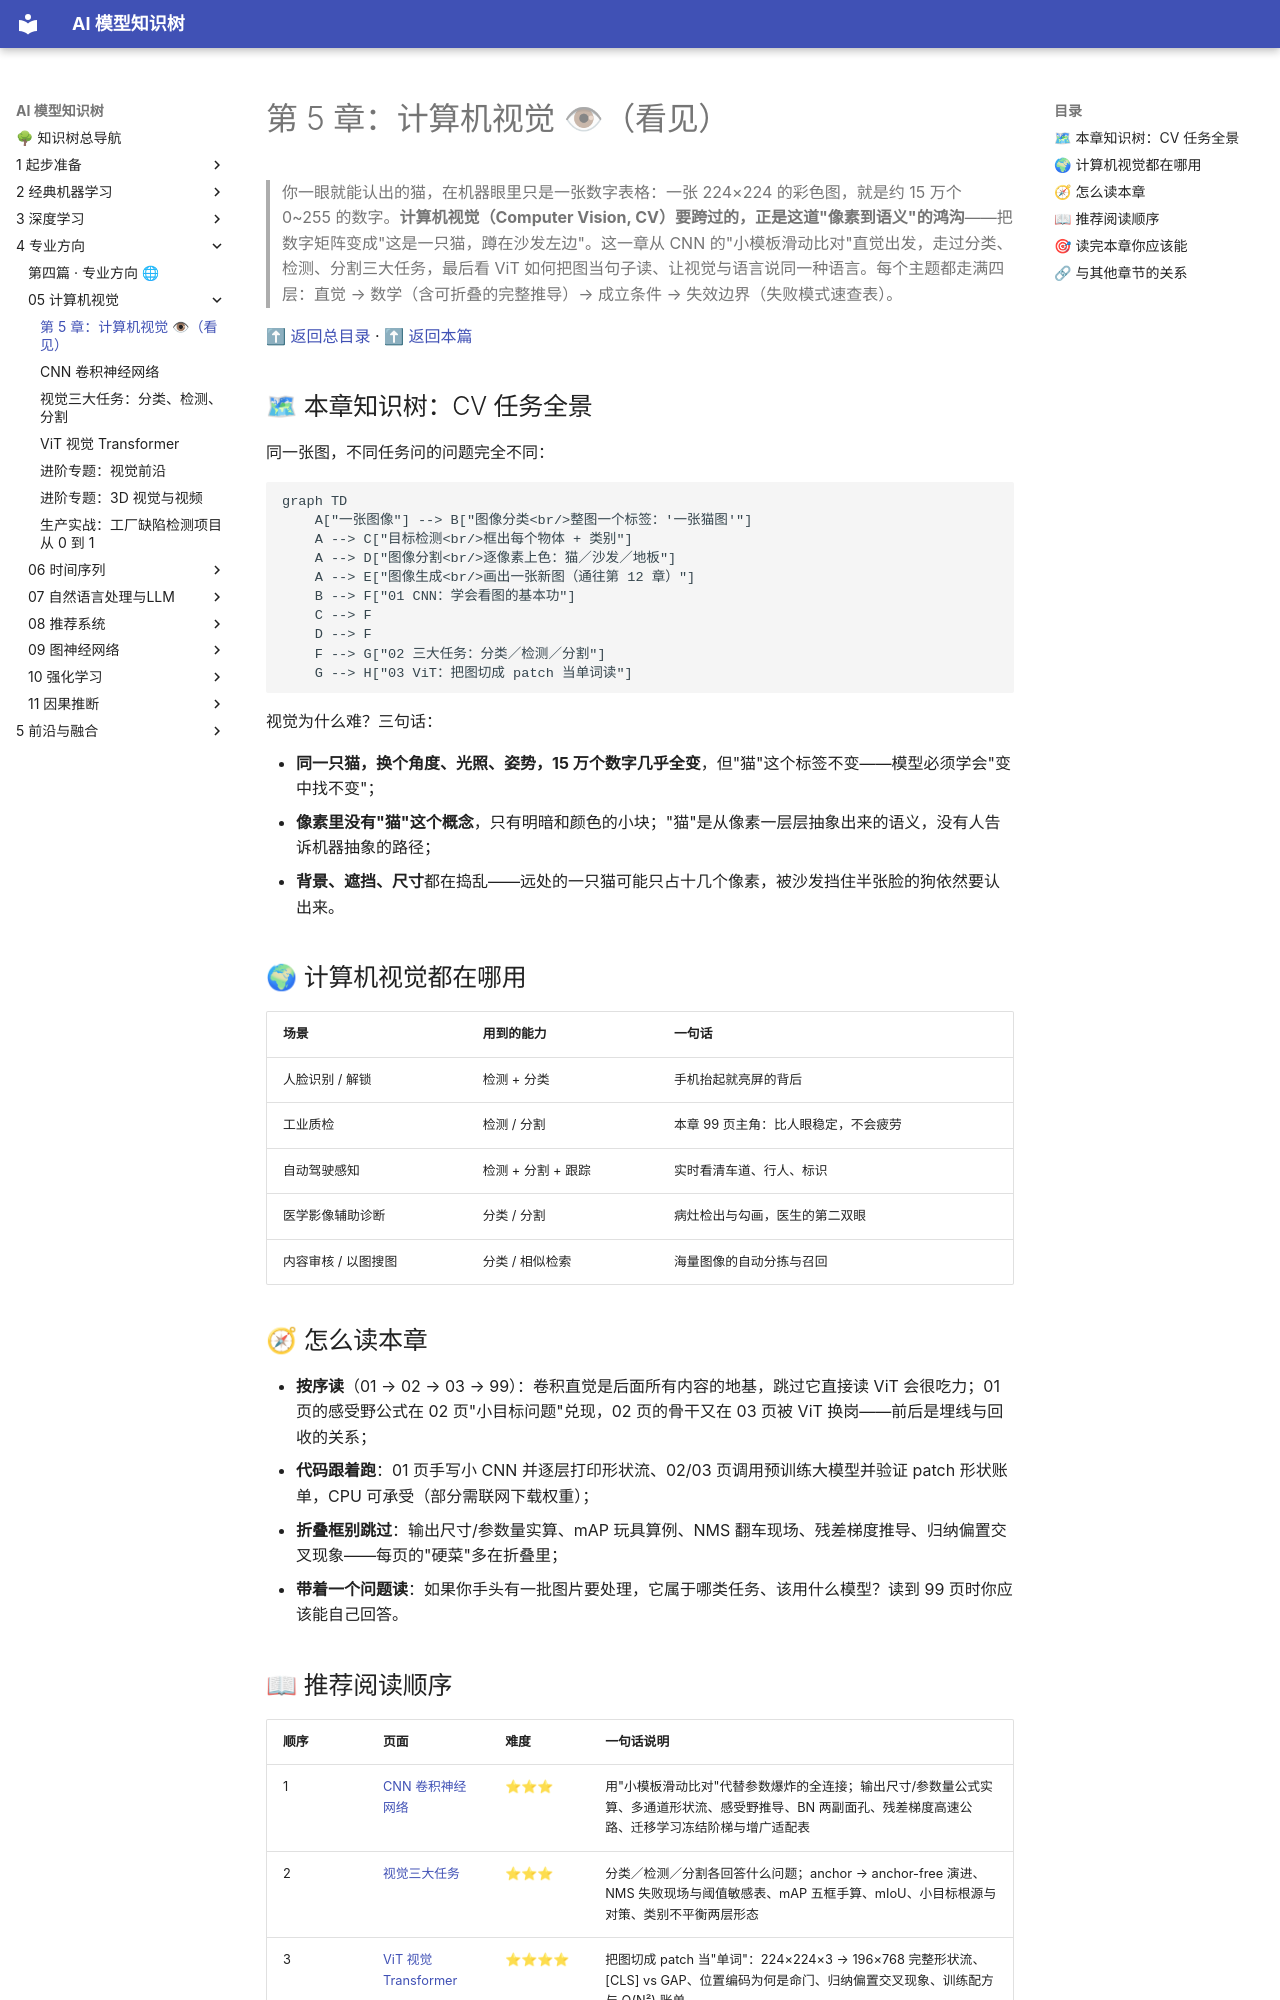

repository: lizhengzhong20-sketch/model_learning · page: 4-专业方向/05-计算机视觉/index.html · generator: mkdocs

# 第 5 章：计算机视觉 👁（看见）

> 你一眼就能认出的猫，在机器眼里只是一张数字表格：一张 224×224 的彩色图，就是约 15 万个 0~255 的数字。**计算机视觉（Computer Vision, CV）要跨过的，正是这道"像素到语义"的鸿沟**——把数字矩阵变成"这是一只猫，蹲在沙发左边"。这一章从 CNN 的"小模板滑动比对"直觉出发，走过分类、检测、分割三大任务，最后看 ViT 如何把图当句子读、让视觉与语言说同一种语言。每个主题都走满四层：直觉 → 数学（含可折叠的完整推导）→ 成立条件 → 失效边界（失败模式速查表）。

[⬆ 返回总目录](../../../README.md) · [⬆ 返回本篇](../README.md)

## 🗺 本章知识树：CV 任务全景

同一张图，不同任务问的问题完全不同：

```mermaid
graph TD
    A["一张图像"] --> B["图像分类<br/>整图一个标签：'一张猫图'"]
    A --> C["目标检测<br/>框出每个物体 + 类别"]
    A --> D["图像分割<br/>逐像素上色：猫／沙发／地板"]
    A --> E["图像生成<br/>画出一张新图（通往第 12 章）"]
    B --> F["01 CNN：学会看图的基本功"]
    C --> F
    D --> F
    F --> G["02 三大任务：分类／检测／分割"]
    G --> H["03 ViT：把图切成 patch 当单词读"]
```

视觉为什么难？三句话：

- **同一只猫，换个角度、光照、姿势，15 万个数字几乎全变**，但"猫"这个标签不变——模型必须学会"变中找不变"；
- **像素里没有"猫"这个概念**，只有明暗和颜色的小块；"猫"是从像素一层层抽象出来的语义，没有人告诉机器抽象的路径；
- **背景、遮挡、尺寸**都在捣乱——远处的一只猫可能只占十几个像素，被沙发挡住半张脸的狗依然要认出来。

## 🌍 计算机视觉都在哪用

| 场景 | 用到的能力 | 一句话 |
|------|-----------|--------|
| 人脸识别 / 解锁 | 检测 + 分类 | 手机抬起就亮屏的背后 |
| 工业质检 | 检测 / 分割 | 本章 99 页主角：比人眼稳定，不会疲劳 |
| 自动驾驶感知 | 检测 + 分割 + 跟踪 | 实时看清车道、行人、标识 |
| 医学影像辅助诊断 | 分类 / 分割 | 病灶检出与勾画，医生的第二双眼 |
| 内容审核 / 以图搜图 | 分类 / 相似检索 | 海量图像的自动分拣与召回 |

## 🧭 怎么读本章

- **按序读**（01 → 02 → 03 → 99）：卷积直觉是后面所有内容的地基，跳过它直接读 ViT 会很吃力；01 页的感受野公式在 02 页"小目标问题"兑现，02 页的骨干又在 03 页被 ViT 换岗——前后是埋线与回收的关系；
- **代码跟着跑**：01 页手写小 CNN 并逐层打印形状流、02/03 页调用预训练大模型并验证 patch 形状账单，CPU 可承受（部分需联网下载权重）；
- **折叠框别跳过**：输出尺寸/参数量实算、mAP 玩具算例、NMS 翻车现场、残差梯度推导、归纳偏置交叉现象——每页的"硬菜"多在折叠里；
- **带着一个问题读**：如果你手头有一批图片要处理，它属于哪类任务、该用什么模型？读到 99 页时你应该能自己回答。
